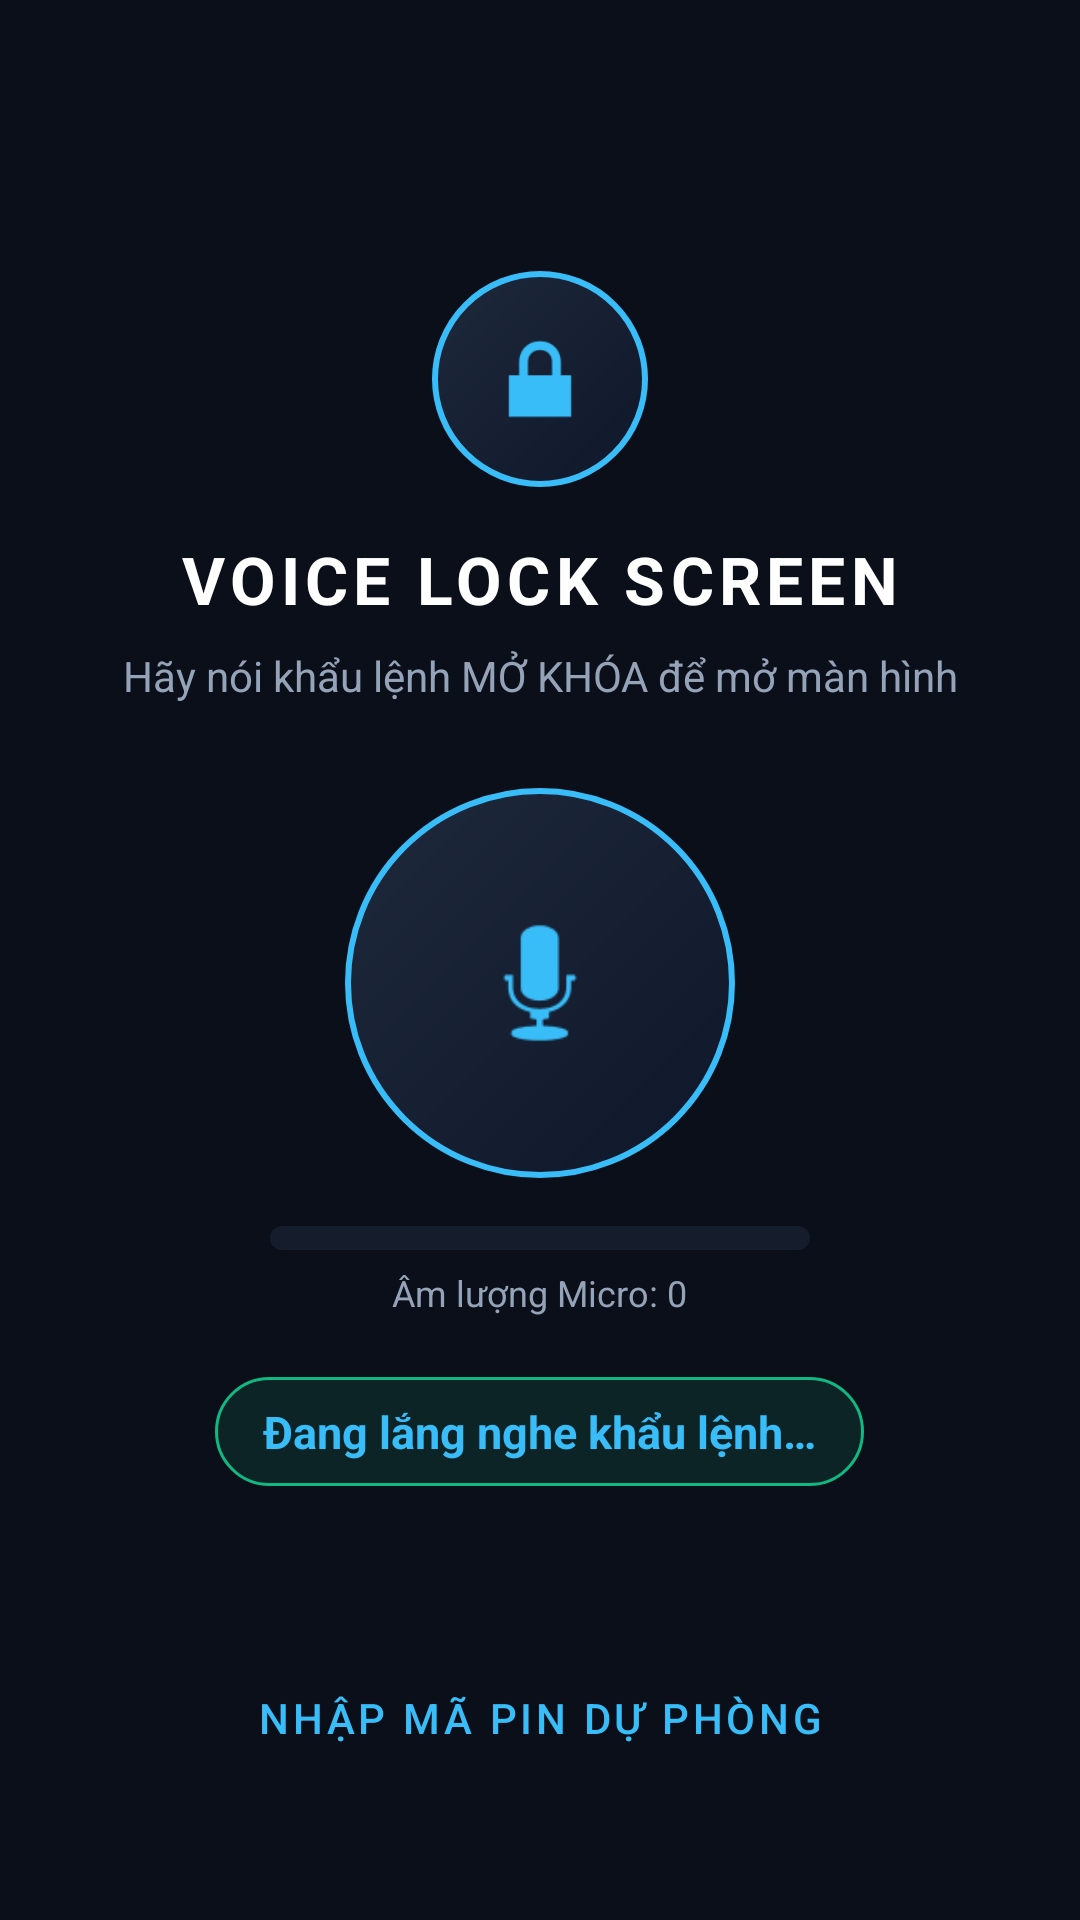

Reconstruct the res/layout file that produces this screen, plus the resources it refers to.
<!-- AndroidManifest.xml: activity theme Theme.VoiceLockScreen.LockOverlay -->
<!-- res/layout/activity_voice_lock.xml -->
<?xml version="1.0" encoding="utf-8"?>
<RelativeLayout xmlns:android="http://schemas.android.com/apk/res/android"
    xmlns:app="http://schemas.android.com/apk/res-auto"
    android:layout_width="match_parent"
    android:layout_height="match_parent"
    android:background="@color/dark_bg"
    android:padding="24dp">

    <LinearLayout
        android:layout_width="match_parent"
        android:layout_height="wrap_content"
        android:layout_centerInParent="true"
        android:gravity="center"
        android:orientation="vertical">

        
        <ImageView
            android:id="@+id/iv_lock_icon"
            android:layout_width="72dp"
            android:layout_height="72dp"
            android:background="@drawable/bg_mic_container"
            android:contentDescription="@string/lock_icon_desc"
            android:padding="16dp"
            android:src="@android:drawable/ic_lock_lock"
            app:tint="@color/primary" />

        <TextView
            android:layout_width="wrap_content"
            android:layout_height="wrap_content"
            android:layout_marginTop="16dp"
            android:letterSpacing="0.08"
            android:text="@string/voice_lock_title"
            android:textColor="@color/white"
            android:textSize="22sp"
            android:textStyle="bold" />

        <TextView
            android:id="@+id/tv_say_passphrase"
            android:layout_width="wrap_content"
            android:layout_height="wrap_content"
            android:layout_marginTop="8dp"
            android:gravity="center"
            android:text="@string/say_passphrase"
            android:textColor="@color/text_secondary"
            android:textSize="14sp" />

        
        <FrameLayout
            android:layout_width="130dp"
            android:layout_height="130dp"
            android:layout_marginTop="28dp"
            android:background="@drawable/bg_mic_container">

            <ImageView
                android:id="@+id/iv_mic"
                android:layout_width="56dp"
                android:layout_height="56dp"
                android:layout_gravity="center"
                android:contentDescription="@string/mic_icon_desc"
                android:src="@android:drawable/ic_btn_speak_now"
                app:tint="@color/primary" />
        </FrameLayout>

        
        <ProgressBar
            android:id="@+id/pb_mic_level"
            style="?android:attr/progressBarStyleHorizontal"
            android:layout_width="180dp"
            android:layout_height="8dp"
            android:layout_marginTop="16dp"
            android:max="5000"
            android:progressDrawable="@drawable/bg_progress_mic" />

        <TextView
            android:id="@+id/tv_mic_level"
            android:layout_width="wrap_content"
            android:layout_height="wrap_content"
            android:layout_marginTop="6dp"
            android:text="Âm lượng Micro: 0"
            android:textColor="@color/text_secondary"
            android:textSize="12sp" />

        
        <TextView
            android:id="@+id/tv_status"
            android:layout_width="wrap_content"
            android:layout_height="wrap_content"
            android:layout_marginTop="20dp"
            android:background="@drawable/bg_badge_ok"
            android:gravity="center"
            android:paddingHorizontal="16dp"
            android:paddingVertical="8dp"
            android:text="@string/listening_status"
            android:textColor="@color/primary"
            android:textSize="15sp"
            android:textStyle="bold" />

        <TextView
            android:id="@+id/tv_live_result"
            android:layout_width="match_parent"
            android:layout_height="wrap_content"
            android:layout_marginTop="14dp"
            android:gravity="center"
            android:minHeight="40dp"
            android:textColor="@color/white"
            android:textSize="17sp"
            android:textStyle="italic" />

    </LinearLayout>

    
    <Button
        android:id="@+id/btn_fallback_pin"
        style="@style/Widget.MaterialComponents.Button.OutlinedButton"
        android:layout_width="match_parent"
        android:layout_height="wrap_content"
        android:layout_alignParentBottom="true"
        android:layout_marginBottom="16dp"
        android:background="@drawable/bg_btn_outlined"
        android:padding="12dp"
        android:text="@string/enter_pin"
        android:textColor="@color/primary"
        app:strokeWidth="0dp" />

</RelativeLayout>
<!-- resources referenced by this layout -->
<resources>
  <color name="dark_bg">#FF0B0F19</color>
  <color name="primary">#FF38BDF8</color>
  <color name="text_secondary">#FF94A3B8</color>
  <color name="white">#FFFFFFFF</color>
  <!-- drawable bg_badge_ok (drawable) -->
  <?xml version="1.0" encoding="utf-8"?>
  <shape xmlns:android="http://schemas.android.com/apk/res/android">
      <solid android:color="@color/accent_green_bg" />
      <corners android:radius="20dp" />
      <stroke android:width="1dp" android:color="@color/accent_green" />
  </shape>
  <!-- drawable bg_btn_outlined (drawable) -->
  <?xml version="1.0" encoding="utf-8"?>
  <ripple xmlns:android="http://schemas.android.com/apk/res/android"
      android:color="#1A38BDF8">
      <item>
          <shape android:shape="rectangle">
              <solid android:color="@color/card_bg" />
              <stroke android:width="1dp" android:color="@color/card_stroke" />
              <corners android:radius="14dp" />
          </shape>
      </item>
  </ripple>
  <!-- drawable bg_mic_container (drawable) -->
  <?xml version="1.0" encoding="utf-8"?>
  <shape xmlns:android="http://schemas.android.com/apk/res/android"
      android:shape="oval">
      <gradient
          android:angle="135"
          android:endColor="#FF1E293B"
          android:startColor="#FF0F172A" />
      <stroke
          android:width="2dp"
          android:color="@color/primary" />
  </shape>
  <!-- drawable bg_progress_mic (drawable) -->
  <?xml version="1.0" encoding="utf-8"?>
  <layer-list xmlns:android="http://schemas.android.com/apk/res/android">
      <item android:id="@android:id/background">
          <shape>
              <corners android:radius="4dp" />
              <solid android:color="@color/card_bg" />
          </shape>
      </item>
      <item android:id="@android:id/progress">
          <clip>
              <shape>
                  <corners android:radius="4dp" />
                  <solid android:color="@color/primary" />
              </shape>
          </clip>
      </item>
  </layer-list>
  <string name="enter_pin">Nhập Mã PIN Dự Phòng</string>
  <string name="listening_status">Đang lắng nghe khẩu lệnh…</string>
  <string name="lock_icon_desc">Lock Icon</string>
  <string name="mic_icon_desc">Microphone Icon</string>
  <string name="say_passphrase">Hãy nói khẩu lệnh MỞ KHÓA để mở màn hình</string>
  <string name="voice_lock_title">VOICE LOCK SCREEN</string>
  <style name="Theme.VoiceLockScreen.LockOverlay" parent="Theme.VoiceLockScreen">
          <item name="android:windowBackground">@color/dark_bg</item>
          <item name="android:windowNoTitle">true</item>
          <item name="android:windowFullscreen">true</item>
      </style>
  <color name="accent_green_bg">#1F10B981</color>
  <color name="accent_green">#FF10B981</color>
  <color name="card_bg">#FF151C2C</color>
  <color name="card_stroke">#FF2A364F</color>
  <style name="Theme.VoiceLockScreen" parent="Theme.MaterialComponents.DayNight.NoActionBar">
          <item name="colorPrimary">@color/primary</item>
          <item name="colorPrimaryVariant">@color/primary_dark</item>
          <item name="colorOnPrimary">@color/white</item>
          <item name="android:statusBarColor">@color/dark_bg</item>
          <item name="android:windowBackground">@color/dark_bg</item>
      </style>
  <color name="primary_dark">#FF0284C7</color>
</resources>
